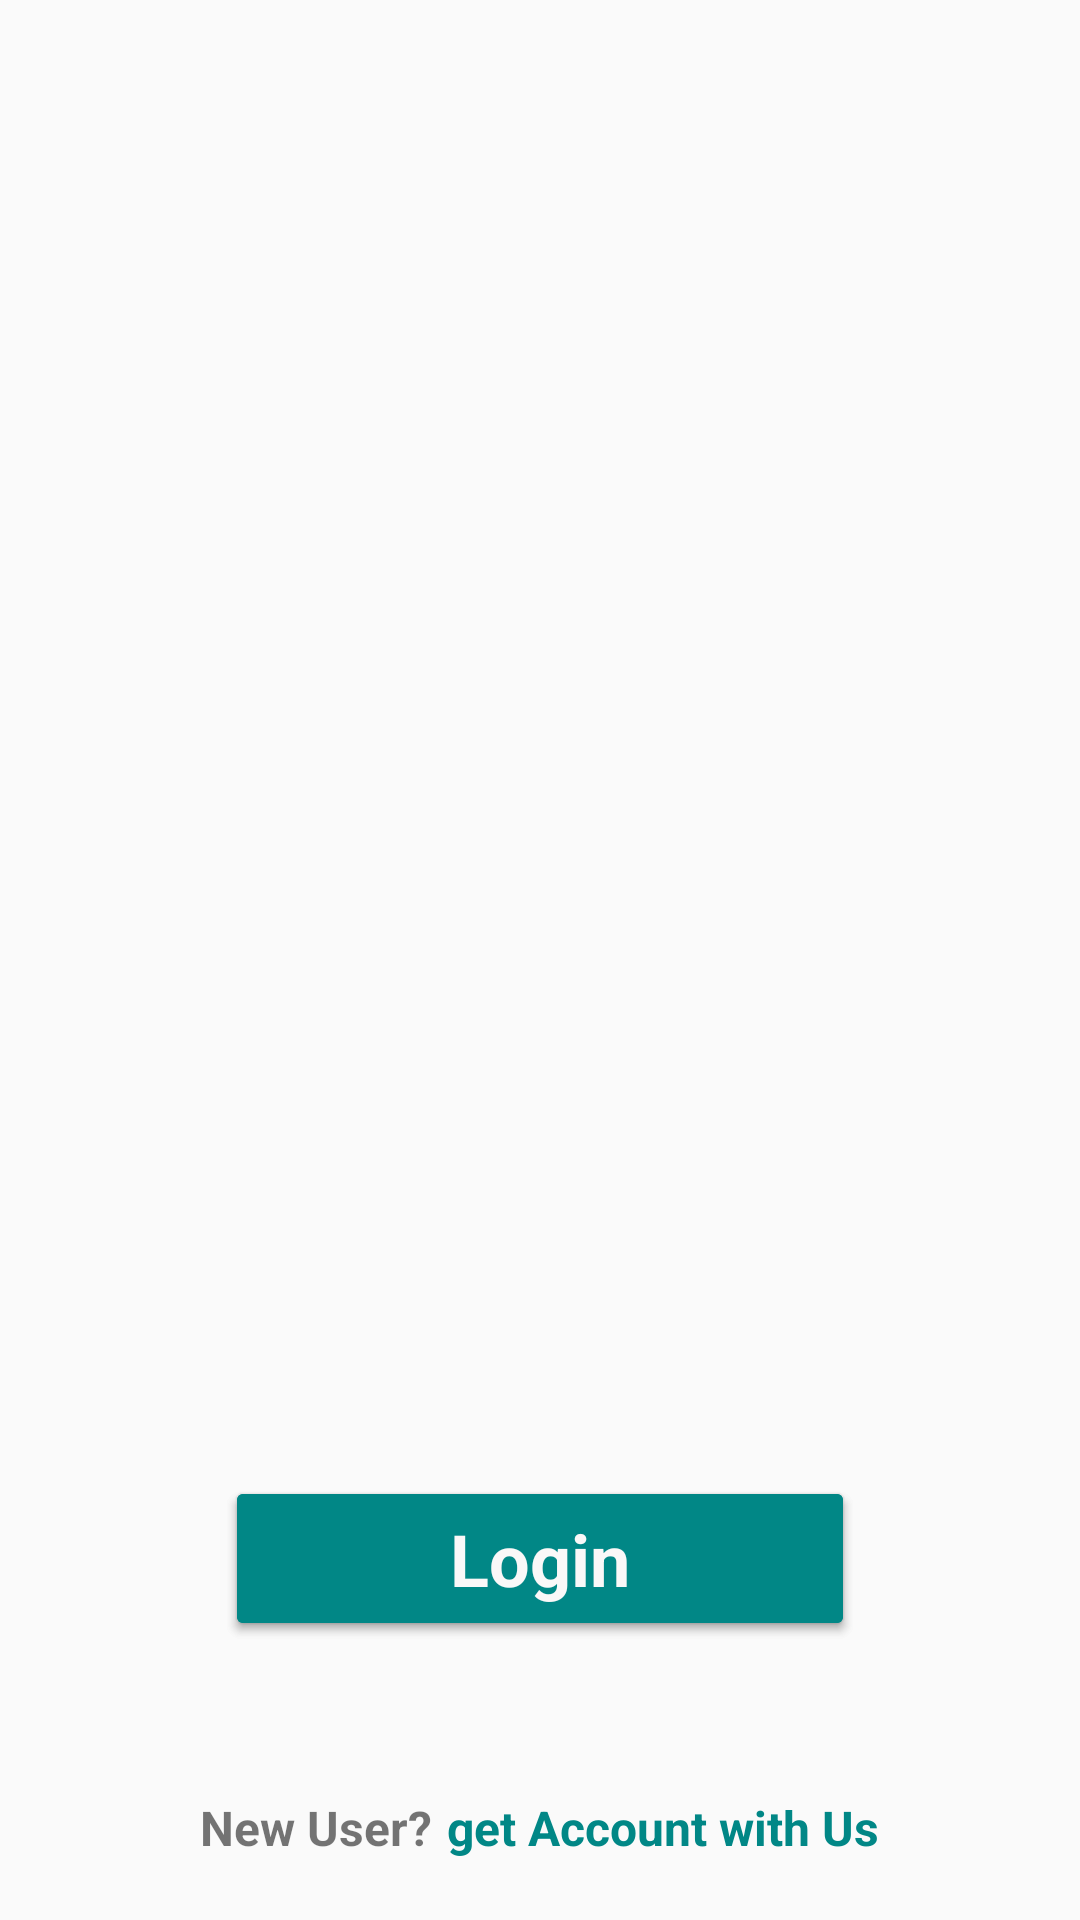

Here is an Android app screen rendered from its layout file. Give the layout XML and the strings, colors and styles it references.
<!-- AndroidManifest.xml: application theme Theme.IndianBankAndroid -->
<!-- res/layout/activity_main.xml -->
<?xml version="1.0" encoding="utf-8"?>
<androidx.constraintlayout.widget.ConstraintLayout xmlns:android="http://schemas.android.com/apk/res/android"
    xmlns:app="http://schemas.android.com/apk/res-auto"
    xmlns:tools="http://schemas.android.com/tools"
    android:layout_width="match_parent"
    android:layout_height="match_parent"
    tools:context=".MainActivity">

    <ImageView
        android:id="@+id/imageView"
        android:layout_width="250dp"
        android:layout_height="100dp"
        android:contentDescription="@string/logo"
        app:layout_constraintEnd_toEndOf="parent"
        app:layout_constraintHorizontal_bias="0.497"
        app:layout_constraintStart_toStartOf="parent"
        app:layout_constraintTop_toTopOf="@+id/guideline2"
        tools:srcCompat="@drawable/logo2" />

    <androidx.constraintlayout.widget.Guideline
        android:id="@+id/guideline2"
        android:layout_width="wrap_content"
        android:layout_height="wrap_content"
        android:orientation="horizontal"
        app:layout_constraintGuide_percent="0.3" />

    <Button
        android:id="@+id/btnLogin"
        android:layout_width="0dp"
        android:layout_height="55dp"
        android:layout_marginStart="75dp"
        android:layout_marginTop="200dp"
        android:layout_marginEnd="75dp"
        android:backgroundTint="@color/teal_700"
        android:drawableStart="@drawable/ic_baseline_login_24"
        android:fontFamily="sans-serif"
        android:gravity="center"
        android:isScrollContainer="false"
        android:text="@string/login"
        android:textAlignment="center"
        android:textAllCaps="false"
        android:textColor="#FAF8F8"
        android:textSize="24sp"
        android:textStyle="bold"
        app:icon="@drawable/login"
        app:iconSize="30dp"
        app:layout_constraintEnd_toEndOf="parent"
        app:layout_constraintHorizontal_bias="0"
        app:layout_constraintStart_toStartOf="parent"
        app:layout_constraintTop_toBottomOf="@+id/imageView" />

    <Button
        android:id="@+id/btnLogin2"
        android:layout_width="0dp"
        android:layout_height="55dp"
        android:layout_marginStart="75dp"
        android:layout_marginTop="200dp"
        android:layout_marginEnd="75dp"
        android:backgroundTint="@color/teal_700"
        android:drawableStart="@drawable/ic_baseline_exit_to_app_24"
        android:fontFamily="sans-serif"
        android:gravity="center"
        android:isScrollContainer="false"
        android:text="@string/login"
        android:textAlignment="center"
        android:textAllCaps="false"
        android:textColor="#FAF8F8"
        android:textSize="24sp"
        android:textStyle="bold"
        app:icon="@drawable/login"
        app:iconSize="30dp"
        app:layout_constraintEnd_toEndOf="parent"
        app:layout_constraintHorizontal_bias="0"
        app:layout_constraintStart_toStartOf="parent"
        app:layout_constraintTop_toBottomOf="@+id/imageView" />

    <LinearLayout
        android:layout_width="match_parent"
        android:layout_height="wrap_content"
        android:layout_marginStart="10dp"
        android:layout_marginEnd="10dp"
        android:layout_marginBottom="20dp"
        android:orientation="horizontal"
        app:layout_constraintBottom_toBottomOf="parent"
        app:layout_constraintEnd_toEndOf="parent"
        app:layout_constraintStart_toStartOf="parent">

        <TextView
            android:id="@+id/txtmNewUser"
            android:layout_width="wrap_content"
            android:layout_height="wrap_content"
            android:layout_weight="1"
            android:text="@string/newUser"
            android:textAlignment="textEnd"
            android:textSize="16sp"
            android:textStyle="bold" />

        <TextView
            android:id="@+id/txtmgetAccountwithUs"
            android:layout_width="wrap_content"
            android:layout_height="wrap_content"
            android:layout_marginStart="5dp"
            android:layout_weight="1"
            android:text="@string/getAccountwithus"
            android:textColor="@color/teal_700"
            android:textSize="16sp"
            android:textStyle="bold" />
    </LinearLayout>
</androidx.constraintlayout.widget.ConstraintLayout>
<!-- resources referenced by this layout -->
<resources>
  <color name="teal_700">#FF018786</color>
  <!-- drawable login: png bitmap (drawable, 10482 bytes) -->
  <!-- drawable logo2: png bitmap (drawable, 50215 bytes) -->
  <string name="getAccountwithus">get Account with Us</string>
  <string name="login">Login</string>
  <string name="logo">Bank Logo</string>
  <string name="newUser">New User? </string>
  <style name="Theme.IndianBankAndroid" parent="Theme.MaterialComponents.DayNight.NoActionBar.Bridge">
          
          <item name="colorPrimary">#607D8B</item>
          <item name="colorPrimaryVariant">#455A64</item>
          <item name="colorOnPrimary">@color/white</item>
          
          <item name="colorSecondary">#009688</item>
          <item name="colorSecondaryVariant">#00796B</item>
          <item name="colorOnSecondary">@color/black</item>
          
          <item name="android:statusBarColor" tools:targetApi="l">?attr/colorSecondaryVariant</item>
          
      </style>
  <color name="white">#FFFFFFFF</color>
  <color name="black">#FF000000</color>
</resources>
